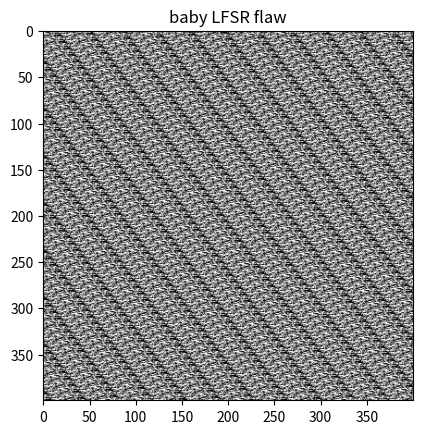

This chart was generated by the following Python code:

"""
def lfsr(seed, taps):
    sr, xor = seed, 0
    i = 0
    while 1:
        for t in taps:
            xor += int(sr[t])

        if xor%2 == 0.0:
            xor = 0
        else:
            xor = 1

        sr = str(xor) + sr[:-1]
        xor = 0
        num = 0
        for j in range(len(seed)):
            # num += (sr[j]=='1' ? 2**j : 0)
            num += 2**j if sr[7-j]=='1' else 0
        print("sr: ", sr, "num: ", num)
        i+=1

        if sr == seed:
            break
    print("total number: ", i)
"""

# lfsr('11001001', (7, 5))      # example 8
# lfsr('10011001', (7,6,5,0))
# lfsr('10011011', (7,6,5,0))

# lfsr('10011011101011001100100111000011', (7,6,5,0)) # 32 bits going crazy
# "1001 1011 1010 1100 1100 1001 1100 0011"

import matplotlib.pyplot as plt
import numpy as np

seed = '10011011101011001100100111000011'
# taps = (7, 6, 5, 0)
taps = (4, 7, 5, 0)
sr = '10011011101011001100100111000011'

def lfsr_foo():
    global seed, taps, sr

    xor = 0
    for t in taps:
        xor += int(sr[t])

    if xor%2 == 0.0:
        xor = 0
    else:
        xor = 1

    sr = str(xor) + sr[:-1]
    xor = 0
    num = 0
    for j in range(len(seed)):
        # num += (sr[j]=='1' ? 2**j : 0) # c style
        num += 2**j if sr[7-j]=='1' else 0
    # print("sr: ", sr, "num: ", num)
    return num

"""
for _ in range(30):
    print(lfsr_foo() % 100)

testlist = [ lfsr_foo()%100 for _ in range(50)]
print(testlist)
"""

def generate_seq(n_sample, seq_length):
    ret = []
    for _ in range(n_sample):
        a = [lfsr_foo() for _ in range(seq_length)]
        ret.append(a)
    return np.array(ret)

test = generate_seq(400, 400)
# print(test)

plt.imshow(test, cmap= plt.cm.binary)
plt.title("baby LFSR flaw")
plt.show()
